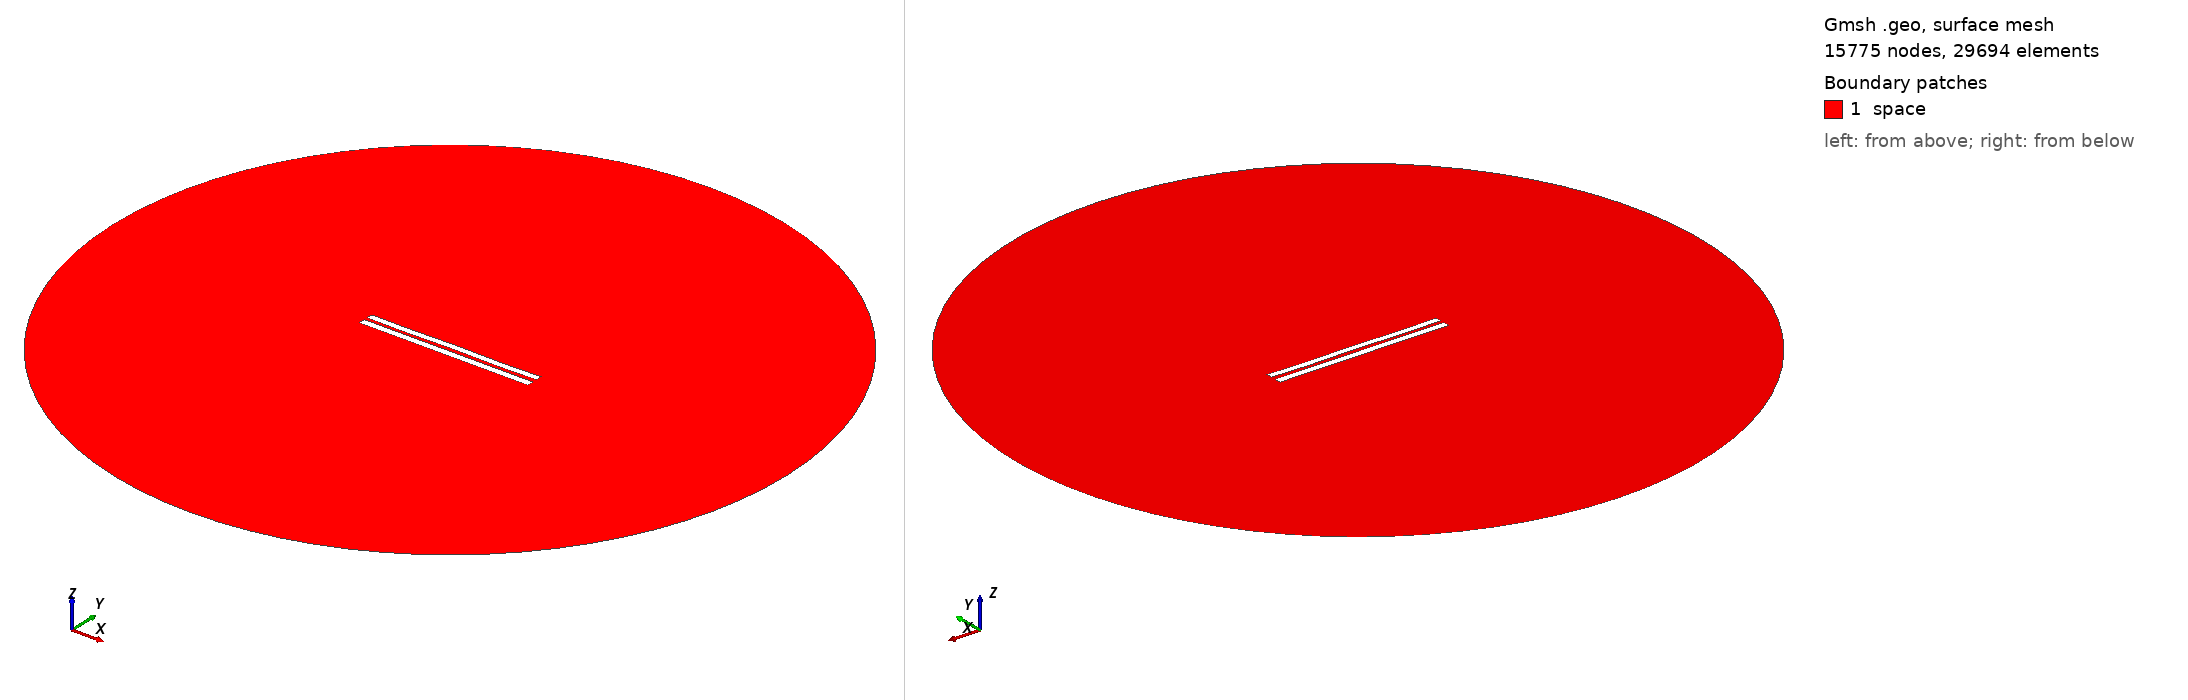

Gmsh geometry script, surface-meshed: 15775 nodes, 29694 surface elements. Boundary patches (legend numbers): 1 space. Left view from above one corner, right view from below the opposite corner. Legend entries are the model's physical surfaces. The drawing asked Gmsh for element sizes between 1% and 20% of the model's largest extent; the script's own settings can give other sizes.

=== 634.geo (drawn) ===
//---------------------------------------
// Geometry kernel
//---------------------------------------

SetFactory("OpenCASCADE");



//---------------------------------------
// Parameters of the geometry
//---------------------------------------

// Overetch of the upper plate
overetch = 0.125;

// Distance between the plates
distance = 2.0;

// Discretization over the x axis (for the deformation)
nx = 50; 

// Length of the plate
L = 100 - overetch; 

// Number of modes
n = 4; 

// 1st mode coefficient
coeff(1) = 0.15;
beta(1) = 0.596864 * 3.1415926535 / L;

// 2nd mode coefficient
coeff(2) = 0.0;
beta(2) = 1.49418 * 3.1415926535 / L;

// 3rd mode coefficient
coeff(3) = 0.0;
beta(3) = 2.50025 * 3.1415926535 / L;

// 4th mode coefficient
coeff(4) = -0.15;
beta(4) = 3.49999 * 3.1415926535 / L;



//---------------------------------------
// Upper plate (deformed rectangle)
//---------------------------------------

// Coordiantes of the upper plate
xmin = -50;
xmax = 50 - overetch;

// Height of the upper plate
yheight = 4 - 2 * overetch;

// Indexes of the points
UpperID[] = {};
LowerID[] = {};
LeftID[] = {};
RightID[] = {};

// Point index
p = 1;

// Horizontal edges
For i In {1:nx}
    x = xmin + (i-1)*(xmax - xmin)/(nx-1);

    y_bottom = distance / 2 + overetch;
    For j In {1:n}
        C = (Cosh(beta(j)*L) + Cos(beta(j)*L)) / (Sinh(beta(j)*L) + Sin(beta(j)*L));
        y_bottom  = y_bottom + coeff(j) * (Cosh(beta(j)*(x+50)) - Cos(beta(j)*(x+50)) - C * (Sinh(beta(j)*(x+50)) - Sin(beta(j)*(x+50))));
    EndFor

    y_top = y_bottom + yheight;

    Point(p) = {x, y_top, 0, 1.0};
    UpperID[i] = p;
    p = p + 1;

    Point(p) = {x, y_bottom, 0, 1.0};
    LowerID[i] = p;
    p = p + 1;
EndFor

// Create point lists
UpperPts[] = {}; LowerPts[] = {};
For i In {1:nx}
  UpperPts[] += {UpperID[i]};
  LowerPts[] += {LowerID[i]};
EndFor

// Build splines
Spline(1) = {UpperPts[]};
Spline(2) = {LowerPts[]};
Line(3) = {LowerPts[nx-1], UpperPts[nx-1]};
Line(4) = {LowerPts[0], UpperPts[0]};

// Build the plane surface
Curve Loop(1) = {2, 3, -1, -4};
Plane Surface(1) = {1};



//---------------------------------------
// Lower plate (rectangle)
//---------------------------------------

// Vertices
Point(1001) = {-50, -1, 0, 1.0};
Point(1002) = { 50, -1, 0, 1.0};
Point(1003) = { 50,  -5, 0, 1.0};
Point(1004) = {-50,  -5, 0, 1.0};

// Edges
Line(5) = {1001, 1002};
Line(6) = {1002, 1003};
Line(7) = {1003, 1004};
Line(8) = {1004, 1001};

// Plane surface
Line Loop(2) = {5, 6, 7, 8};
Plane Surface(2) = {2}; 



//---------------------------------------
// Outer (fictious) boundary
//---------------------------------------

// Points
Point(1005) = {0, 0, 0};       // Center
Point(1006) = {200, 0, 0};     // Start point
Point(1007) = {0, 200, 0};     // 90 degrees
Point(1008) = {-200, 0, 0};    // 180 degrees
Point(1009) = {0, -200, 0};    // 270 degrees

// Circle arcs (each needs start, center, end)
Circle(9) = {1006, 1005, 1007};
Circle(10) = {1007, 1005, 1008};
Circle(11) = {1008, 1005, 1009};
Circle(12) = {1009, 1005, 1006};

// Plane surface for the entire domain
Curve Loop(3) = {9, 10, 11, 12};
Surface(3) = {3};

// Subtract the plates from the whole domain to obtain the actual domain where we want to solve the equations
BooleanDifference{ Surface{3}; Delete; }{ Surface{1}; Surface{2}; Delete; }




//---------------------------------------
// Transfinite Lines/Curves
//---------------------------------------

// Set the number of points on the boundaries
r = 12;
d = 0.15;

// Plates
Transfinite Curve {1} = 50*r/4 Using Progression 1;
Transfinite Line {2} = 50*r Using Progression 1;
Transfinite Curve {3, 4} = 2*r Using Progression 1+d;
Transfinite Line {5} = 50*r Using Progression 1;
Transfinite Line {7} = 50*r/4 Using Progression 1;
Transfinite Line {6} = 2*r Using Progression 1+d;
Transfinite Line {8} = 2*r Using Progression 1-d;

// Outer boundary
Transfinite Line {9, 10, 11, 12} = 20 Using Progression 1;



//---------------------------------------
// Physical groups
//---------------------------------------                

// Physical curves (boundaries)
Physical Line("force_segment", 10) = {2};
Physical Line("upper_plate", 11) = {1, 3, 4};
Physical Line("lower_plate", 12) = {5, 6, 7, 8};
Physical Line("boundary", 20) = {9, 10, 11, 12};

// Physical Surfaces
Physical Surface("space", 30) = {3};



//---------------------------------------
// 6. Generate the Mesh
//---------------------------------------

// 2D mesh generation
Mesh 2;
